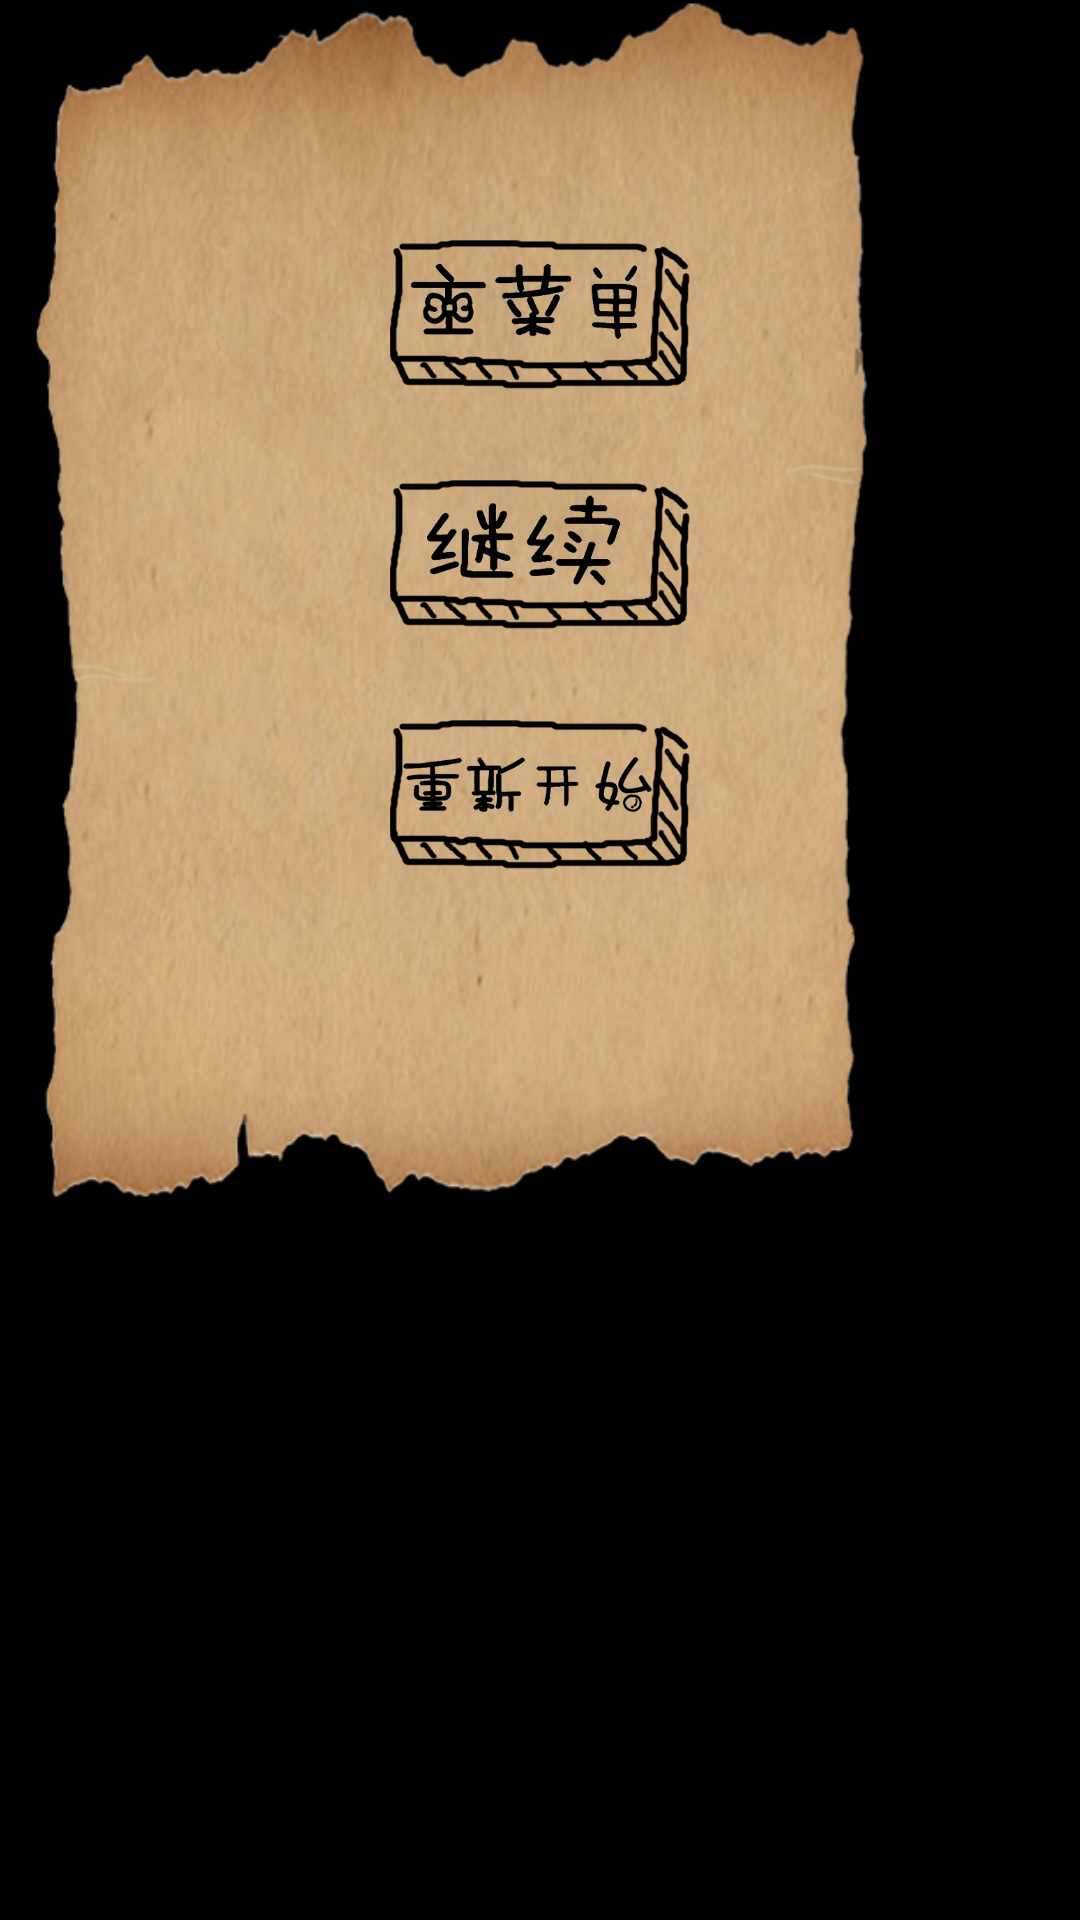

Produce the Android XML layout that renders to this screen, including the resource entries it uses.
<!-- AndroidManifest.xml: application theme android:Theme.NoTitleBar.Fullscreen -->
<!-- res/layout/pausedialog.xml -->
<?xml version="1.0" encoding="utf-8"?>
<RelativeLayout xmlns:android="http://schemas.android.com/apk/res/android"
    android:layout_width="wrap_content"
    android:layout_height="wrap_content" >
<ImageView
    android:id="@+id/pauseBackground"
    android:layout_width="300dp"
    android:layout_height="400dp"
    android:layout_alignParentTop="true"
    android:src="@drawable/pausebac" />
 <ImageButton
     android:id="@+id/menu"
     android:layout_alignTop="@id/pauseBackground"
     android:layout_width="100dp"
     android:layout_height="50dp"
     android:layout_alignParentTop="true"
     android:layout_centerHorizontal="true"
     android:layout_marginTop="80dp"
     android:background="@drawable/menu" />
  <ImageButton
     android:id="@+id/keep"
     android:layout_alignTop="@id/pauseBackground"
     android:layout_width="100dp"
     android:layout_height="50dp"
     android:layout_alignParentTop="true"
     android:layout_centerHorizontal="true"
     android:layout_marginTop="160dp"
     
     android:background="@drawable/keepgoing" />
<ImageButton
     android:id="@+id/restart"
     android:layout_alignTop="@id/pauseBackground"
     android:layout_width="100dp"
     android:layout_height="50dp"
     android:layout_alignParentTop="true"
     android:layout_centerHorizontal="true"
     android:layout_marginTop="240dp"
     android:background="@drawable/restart" />



</RelativeLayout>
<!-- resources referenced by this layout -->
<resources>
  <!-- drawable keepgoing: png bitmap (drawable-hdpi, 50906 bytes) -->
  <!-- drawable menu: png bitmap (drawable-hdpi, 51815 bytes) -->
  <!-- drawable pausebac: png bitmap (drawable-hdpi, 375971 bytes) -->
  <!-- drawable restart: png bitmap (drawable-hdpi, 49676 bytes) -->
</resources>
